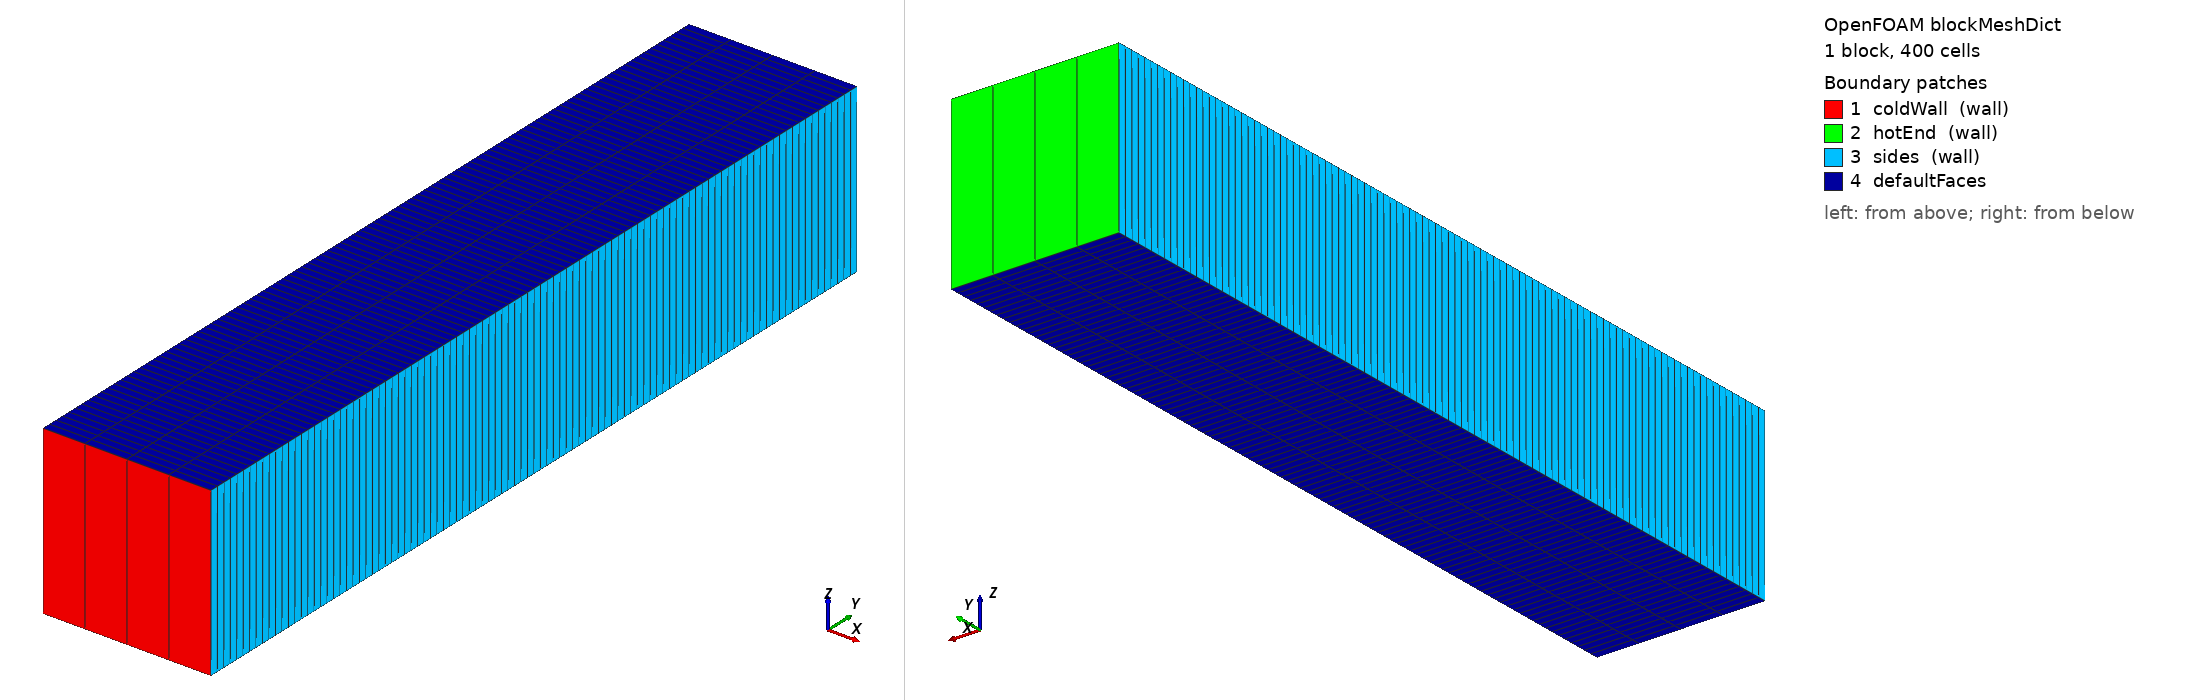

OpenFOAM case: the mesh blockMesh builds from blockMeshDict, 1 block(s), 400 cells. Boundary patches (legend numbers): 1 coldWall (wall), 2 hotEnd (wall), 3 sides (wall), 4 defaultFaces. Left view from above one corner, right view from below the opposite corner. Boundary conditions: 2 field file(s) under 0/; 3 of 4 drawn patches have an entry in a shipped field file.

=== system/blockMeshDict ===
/*--------------------------------*- C++ -*----------------------------------*\
  =========                 |
  \\      /  F ield         | moldingFoam: injection molding solver modules
   \\      /  Website      | https://openfoam.org
    \\  /    A nd          | Copyright (C) 2026 Yuki Lu
     \\/     M anipulation |
-------------------------------------------------------------------------------
Description
    One-dimensional solidification benchmark (Stefan problem): a 20 mm slab
    of melt cooled from the bottom wall. The melt starts just above the Tait
    solidification temperature, so the liquid is nearly isothermal and the
    freeze front position follows the one-phase Neumann solution
    X(t) = 2*lambda*sqrt(alpha_s*t).
\*---------------------------------------------------------------------------*/
FoamFile
{
    format      ascii;
    class       dictionary;
    location    "system";
    object      blockMeshDict;
}
// * * * * * * * * * * * * * * * * * * * * * * * * * * * * * * * * * * * * * //

scale   1;

vertices
(
    (0     0     0)      // 0
    (0.004 0     0)      // 1
    (0.004 0.02  0)      // 2
    (0     0.02  0)      // 3
    (0     0     0.004)  // 4
    (0.004 0     0.004)  // 5
    (0.004 0.02  0.004)  // 6
    (0     0.02  0.004)  // 7
);

blocks
(
    hex (0 1 2 3 4 5 6 7) (4 100 1) simpleGrading (1 1 1)
);

defaultPatch
{
    type empty;
}

boundary
(
    coldWall
    {
        type wall;
        faces ((0 1 5 4));
    }

    hotEnd
    {
        type wall;
        faces ((3 2 6 7));
    }

    sides
    {
        type wall;
        faces
        (
            (0 3 7 4)
            (1 2 6 5)
        );
    }
);

// ************************************************************************* //


=== system/controlDict ===
/*--------------------------------*- C++ -*----------------------------------*\
  =========                 |
  \\      /  F ield         | moldingFoam: injection molding solver modules
   \\      /  Website      | https://openfoam.org
    \\  /    A nd          | Copyright (C) 2026 Yuki Lu
     \\/     M anipulation |
-------------------------------------------------------------------------------
Description
    controlDict for the Stefan benchmark: 100 s of physical time at a fixed
    0.5 s step (implicit conduction), fields written every 20 s for the
    freeze-front comparison.
\*---------------------------------------------------------------------------*/
FoamFile
{
    format      ascii;
    class       dictionary;
    location    "system";
    object      controlDict;
}
// * * * * * * * * * * * * * * * * * * * * * * * * * * * * * * * * * * * * * //

application     foamRun;

solver          moldingFoam;

libs            ("libmoldingFoam.so");

startFrom       startTime;

startTime       0;

stopAt          endTime;

endTime         100;

deltaT          0.5;

writeControl    adjustableRunTime;

writeInterval   20;

purgeWrite      0;

writeFormat     ascii;

writePrecision  8;

writeCompression off;

timeFormat      general;

timePrecision   8;

runTimeModifiable no;

adjustTimeStep  off;

// ************************************************************************* //


=== 0/T ===
/*--------------------------------*- C++ -*----------------------------------*\
  =========                 |
  \\      /  F ield         | moldingFoam: injection molding solver modules
   \\      /  Website      | https://openfoam.org
    \\  /    A nd          | Copyright (C) 2026 Yuki Lu
     \\/     M anipulation |
-------------------------------------------------------------------------------
Description
    Temperature: uniform 392 K (just above the solidification band), cold
    wall at 353 K, all other walls adiabatic.
\*---------------------------------------------------------------------------*/
FoamFile
{
    format      ascii;
    class       volScalarField;
    location    "0";
    object      T;
}
// * * * * * * * * * * * * * * * * * * * * * * * * * * * * * * * * * * * * * //

dimensions      [0 0 0 1 0 0 0];

internalField   uniform 392;

boundaryField
{
    #includeEtc "caseDicts/setConstraintTypes"

    coldWall
    {
        type            fixedValue;
        value           uniform 353;
    }

    hotEnd
    {
        type            zeroGradient;
    }

    sides
    {
        type            zeroGradient;
    }
}

// ************************************************************************* //


=== 0/U ===
/*--------------------------------*- C++ -*----------------------------------*\
  =========                 |
  \\      /  F ield         | moldingFoam: injection molding solver modules
   \\      /  Website      | https://openfoam.org
    \\  /    A nd          | Copyright (C) 2026 Yuki Lu
     \\/     M anipulation |
-------------------------------------------------------------------------------
Description
    Velocity: the melt is static (pure conduction benchmark).
\*---------------------------------------------------------------------------*/
FoamFile
{
    format      ascii;
    class       volVectorField;
    location    "0";
    object      U;
}
// * * * * * * * * * * * * * * * * * * * * * * * * * * * * * * * * * * * * * //

dimensions      [0 1 -1 0 0 0 0];

internalField   uniform (0 0 0);

boundaryField
{
    #includeEtc "caseDicts/setConstraintTypes"

    coldWall
    {
        type            noSlip;
    }

    hotEnd
    {
        type            noSlip;
    }

    sides
    {
        type            slip;
    }
}

// ************************************************************************* //
